The GitHub repository Jarrett-Blair/Intro-to-CV-for-Ecologists contains a labelled image folder "Images" with 25 categories: Brachinus alternans, Brachinus cyanochroaticus, Calathus advena, Carabus maeander maeander, Carabus nemoralis nemoralis, Chlaenius aestivus, Cicindela punctulata, Cyclotrachelus furtivus, Cyclotrachelus torvus, Discoderus parallelus, Discoderus robustus, Euryderus grossus, Pasimachus californicus, Pasimachus elongatus, Pasimachus strenuus, Pasimachus subsulcatus, Patrobus lecontei, Poecilus lucublandus, Pterostichus corvinus, Pterostichus melanarius melanarius, Pterostichus novus, Pterostichus stygicus, Scarites subterraneus, Selenophorus planipennis, Synuchus impunctatus. Examples follow, each with its label.

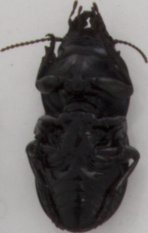
Label: Pasimachus subsulcatus

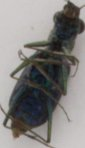
Label: Cicindela punctulata

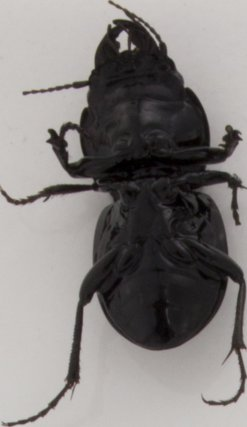
Label: Pasimachus strenuus

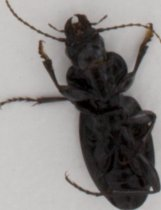
Label: Cyclotrachelus torvus

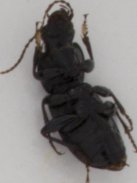
Label: Pterostichus novus

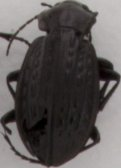
Label: Carabus maeander maeander
